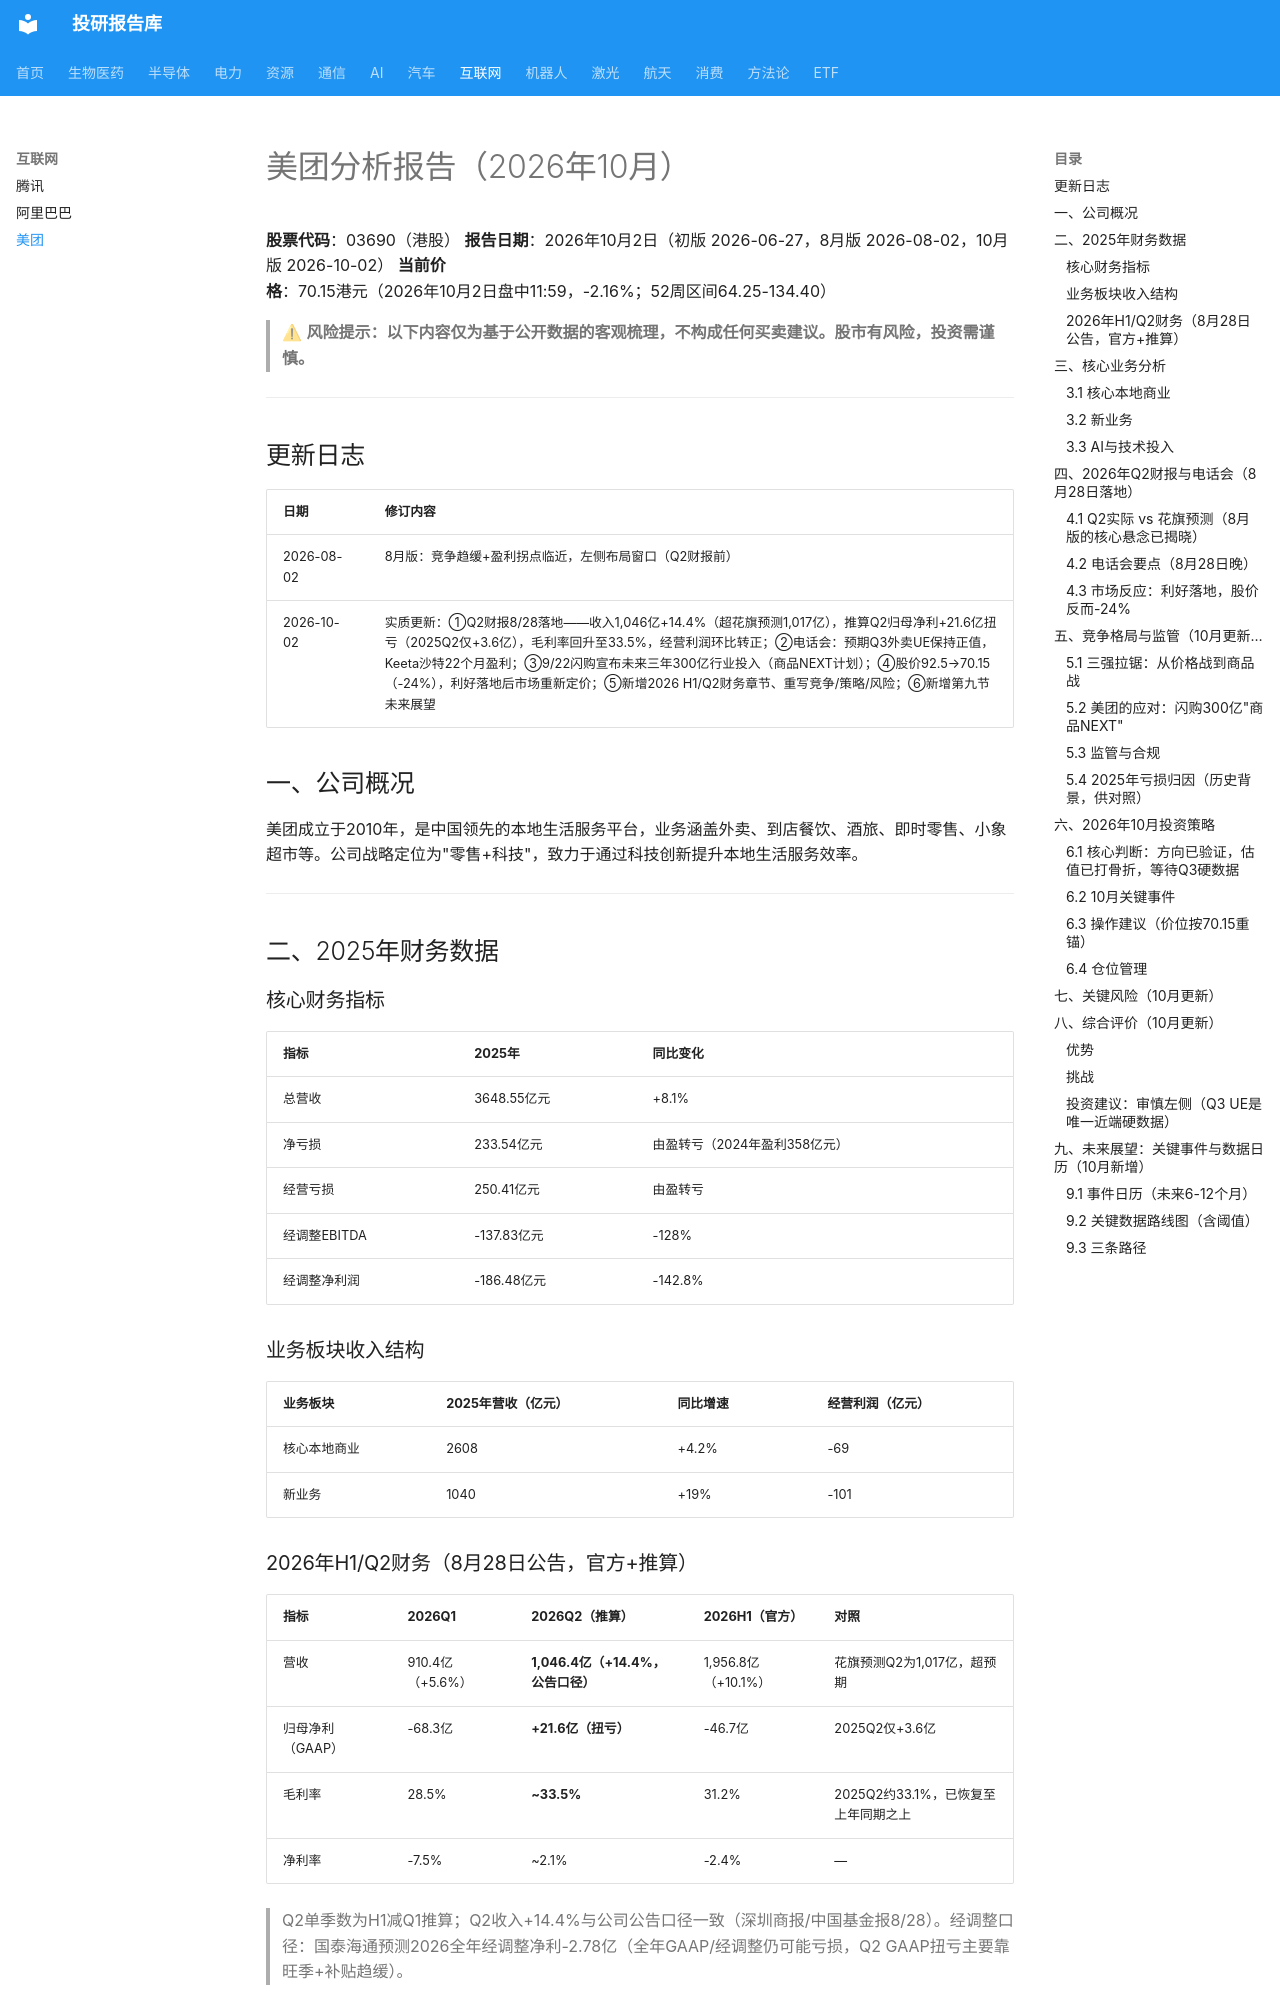

repository: zyxdtk/research · page: sectors/internet/美团_202610/index.html · generator: mkdocs

# 美团分析报告（2026年10月）

**股票代码**：03690（港股）
**报告日期**：2026年10月2日（初版 2026-06-27，8月版 2026-08-02，10月版 2026-10-02）
**当前价格**：70.15港元（2026年10月2日盘中11:59，-2.16%；52周区间64.25-134.40）

> ⚠ **风险提示：以下内容仅为基于公开数据的客观梳理，不构成任何买卖建议。股市有风险，投资需谨慎。**

---

## 更新日志

| 日期 | 修订内容 |
|------|---------|
| 2026-08-02 | 8月版：竞争趋缓+盈利拐点临近，左侧布局窗口（Q2财报前） |
| 2026-10-02 | 实质更新：①Q2财报8/28落地——收入1,046亿+14.4%（超花旗预测1,017亿），推算Q2归母净利+21.6亿扭亏（2025Q2仅+3.6亿），毛利率回升至33.5%，经营利润环比转正；②电话会：预期Q3外卖UE保持正值，Keeta沙特22个月盈利；③9/22闪购宣布未来三年300亿行业投入（商品NEXT计划）；④股价92.5→70.15（-24%），利好落地后市场重新定价；⑤新增2026 H1/Q2财务章节、重写竞争/策略/风险；⑥新增第九节未来展望 |

## 一、公司概况

美团成立于2010年，是中国领先的本地生活服务平台，业务涵盖外卖、到店餐饮、酒旅、即时零售、小象超市等。公司战略定位为"零售+科技"，致力于通过科技创新提升本地生活服务效率。

---

## 二、2025年财务数据

### 核心财务指标

| 指标 | 2025年 | 同比变化 |
|------|--------|---------|
| 总营收 | 3648.55亿元 | +8.1% |
| 净亏损 | 233.54亿元 | 由盈转亏（2024年盈利358亿元） |
| 经营亏损 | 250.41亿元 | 由盈转亏 |
| 经调整EBITDA | -137.83亿元 | -128% |
| 经调整净利润 | -186.48亿元 | -142.8% |

### 业务板块收入结构

| 业务板块 | 2025年营收（亿元） | 同比增速 | 经营利润（亿元） |
|---------|------------------|---------|----------------|
| 核心本地商业 | 2608 | +4.2% | -69 |
| 新业务 | 1040 | +19% | -101 |
